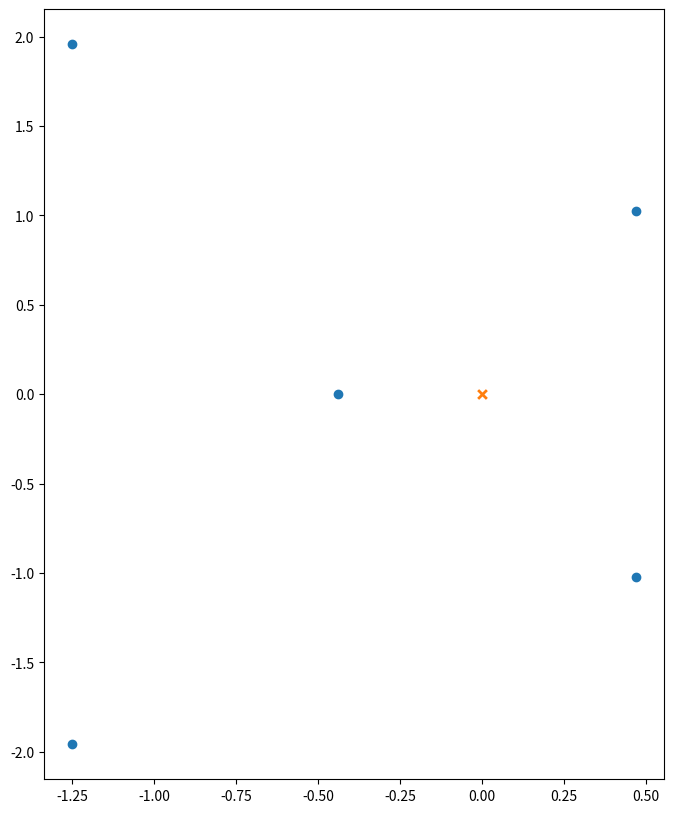

This figure's Python source:
import matplotlib.pyplot as plt
import numpy as np 
import sympy as sp

z=sp.symbols('z')
x = [1,2,5,0,6,3]

Xz=sum(x[k]*z**(-k) for k in range(len(x)))


print(Xz)

Xz_poly=sp.together(Xz*z**(len(x)-1)).as_numer_denom()[0]
print(Xz_poly)

coeffs=sp.poly(Xz_poly,z).all_coeffs()

print(coeffs)

coeffs=[complex(i) for i in coeffs]
print(coeffs)

zeros=np.roots(coeffs)
print(zeros)
poles=[0]*(len(x)-1)
print(poles)
plt.figure(figsize=(8,10))

plt.scatter(np.real(zeros),np.imag(zeros),marker='o')
plt.scatter(np.real(poles),np.imag(poles),marker='x')
plt.show()
